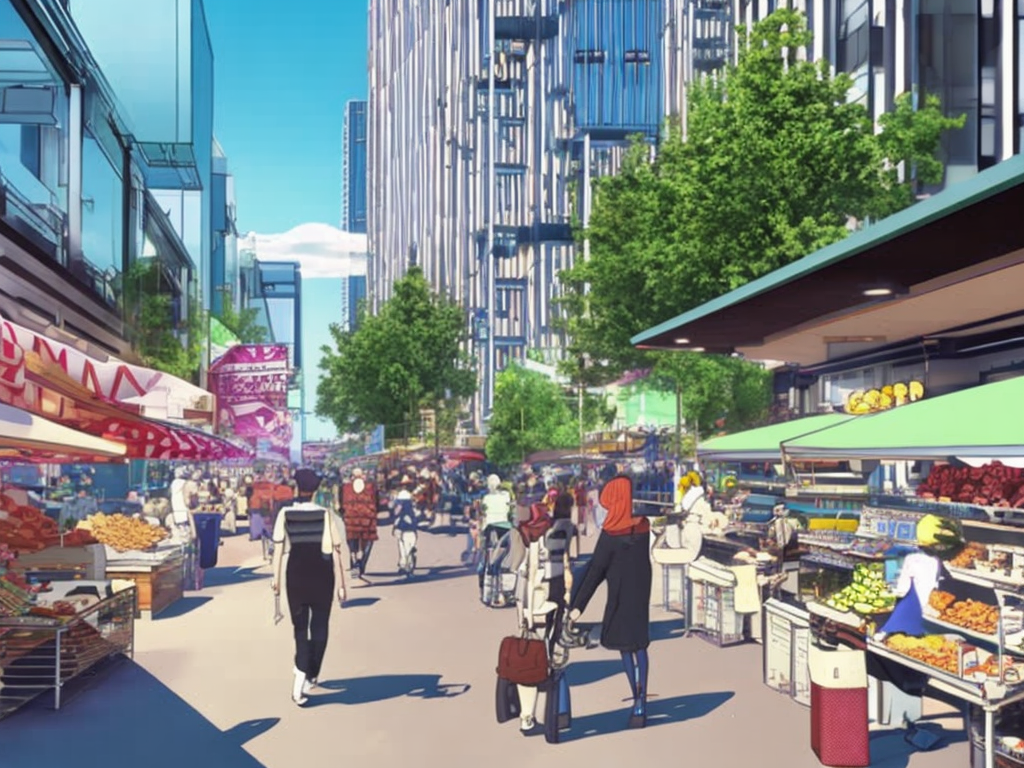
Generation parameters embedded in this image by AUTOMATIC1111 Stable Diffusion web UI or a fork of it (Forge, ...) (PNG 'parameters' text chunk):
view from street market at solarpunk megacity. 
Anime, manga, line art, comic, vector. High resolution, 4K, realistic.
Clear, blue sky. Vibrant colors. Cinematic analog grain, blum. glow.
Negative prompt: frame, painting
Steps: 100, Sampler: DDIM, CFG scale: 7, Seed: 213391305, Size: 1024x768, Model hash: 2c02b20a